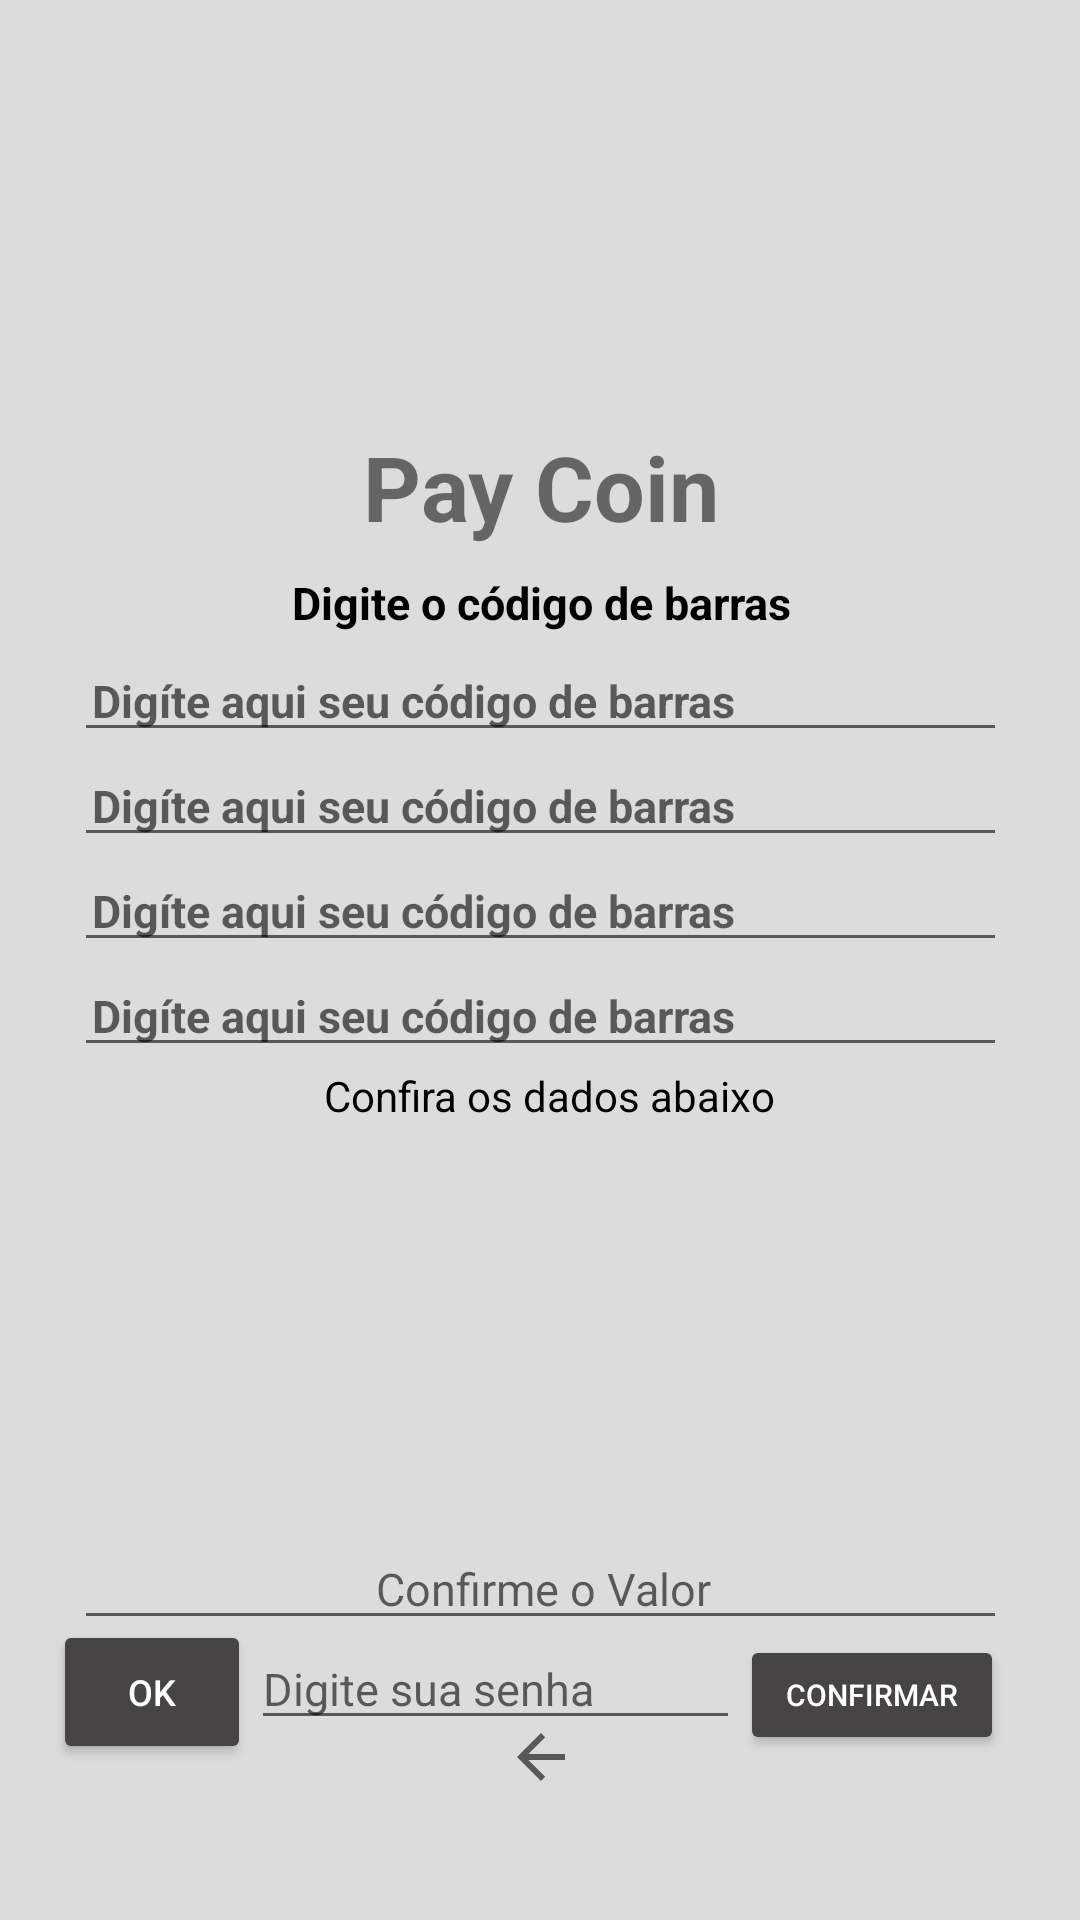

Android layout source for this screen:
<!-- AndroidManifest.xml: application theme Theme.PayCoin -->
<!-- res/layout/activity_cod_barras_digit.xml -->
<?xml version="1.0" encoding="utf-8"?>
<androidx.constraintlayout.widget.ConstraintLayout xmlns:android="http://schemas.android.com/apk/res/android"
    xmlns:app="http://schemas.android.com/apk/res-auto"
    xmlns:tools="http://schemas.android.com/tools"
    android:layout_width="match_parent"
    android:layout_height="match_parent"
    android:background="#DCDCDC"
    android:paddingTop="5dp"
    tools:context=".pagar.CodBarrasDigit">


    <ImageButton
        android:id="@+id/imageButton_CodBarrasDigitavel_MetodoPagamento"
        android:layout_width="27dp"
        android:layout_height="29dp"
        android:layout_marginBottom="40dp"
        android:background="#DCDCDC"
        app:layout_constraintBottom_toBottomOf="parent"
        app:layout_constraintEnd_toEndOf="parent"
        app:layout_constraintStart_toStartOf="parent"
        app:layout_constraintTop_toBottomOf="@+id/linearLayout2"
        app:layout_constraintVertical_bias="1.0"
        app:srcCompat="?attr/actionModeCloseDrawable" />

    <ImageView
        android:id="@+id/imageView_CodBarraDigit_Logo"
        android:layout_width="wrap_content"
        android:layout_height="137dp"
        app:layout_constraintBottom_toBottomOf="parent"
        app:layout_constraintEnd_toEndOf="parent"
        app:layout_constraintHorizontal_bias="0.0"
        app:layout_constraintStart_toStartOf="parent"
        app:layout_constraintTop_toTopOf="parent"
        app:layout_constraintVertical_bias="0.0"
        app:srcCompat="@drawable/logo" />

    <LinearLayout
        android:id="@+id/linearLayout2"
        android:layout_width="311dp"
        android:layout_height="332dp"
        android:orientation="vertical"
        app:layout_constraintBottom_toBottomOf="parent"
        app:layout_constraintEnd_toEndOf="parent"
        app:layout_constraintStart_toStartOf="parent"
        app:layout_constraintTop_toBottomOf="@+id/textView_CodBarraDigit_DigiteCodBarra"
        app:layout_constraintVertical_bias="0.0">

        <EditText
            android:id="@+id/editText_CodBarraDigit_CampoA"
            android:layout_width="match_parent"
            android:layout_height="35dp"
            android:ellipsize="end"
            android:hint="Digíte aqui seu código de barras"
            android:maxLength="12"
            android:paddingLeft="6dp"
            android:singleLine="true"
            android:textSize="15dp"
            android:textStyle="bold" />

        <EditText
            android:id="@+id/editText_CodBarraDigit_CampoB"
            android:layout_width="match_parent"
            android:layout_height="35dp"
            android:ellipsize="end"
            android:hint="Digíte aqui seu código de barras"
            android:maxLength="12"
            android:paddingLeft="6dp"
            android:singleLine="true"
            android:textSize="15dp"
            android:textStyle="bold" />

        <EditText
            android:id="@+id/editText_CodBarraDigit_CampoC"
            android:layout_width="match_parent"
            android:layout_height="35dp"
            android:ellipsize="end"
            android:hint="Digíte aqui seu código de barras"
            android:maxLength="12"
            android:paddingLeft="6dp"
            android:singleLine="true"
            android:textSize="15dp"
            android:textStyle="bold" />

        <EditText
            android:id="@+id/editText_CodBarraDigit_CampoD"
            android:layout_width="match_parent"
            android:layout_height="35dp"
            android:ellipsize="end"
            android:hint="Digíte aqui seu código de barras"
            android:maxLength="12"
            android:paddingLeft="6dp"
            android:singleLine="true"
            android:textSize="15dp"
            android:textStyle="bold" />

        <TextView
            android:id="@+id/textView_CodBarraDigitar_DadosTransacao"
            android:layout_width="match_parent"
            android:layout_height="35dp"
            android:paddingLeft="6dp"
            android:text="Confira os dados abaixo"
            android:textAlignment="center"
            android:textColor="@color/black"
            android:textSize="14dp" />

        <TextView
            android:id="@+id/textView_CodBarraDigitar_Favorecido"
            android:layout_width="match_parent"
            android:layout_height="30dp"
            android:paddingLeft="6dp"
            android:textAlignment="center"
            android:textColor="@color/black"
            android:textSize="12dp" />

        <TextView
            android:id="@+id/textView_CodBarraDigitar_Vencimento"
            android:layout_width="match_parent"
            android:layout_height="30dp"
            android:paddingLeft="6dp"
            android:textAlignment="center"
            android:textColor="@color/black"
            android:textSize="12dp" />

        <TextView
            android:id="@+id/textView_CodBarraDigitar_ValorPagamento"
            android:layout_width="match_parent"
            android:layout_height="30dp"
            android:paddingLeft="6dp"
            android:textAlignment="center"
            android:textColor="@color/black"
            android:textSize="12dp" />

        <TextView
            android:id="@+id/textView_CodBarraDigitar_DataPagamento"
            android:layout_width="match_parent"
            android:layout_height="30dp"
            android:paddingLeft="6dp"
            android:textAlignment="center"
            android:textColor="@color/black"
            android:textSize="12dp" />

        <EditText
            android:id="@+id/editText_CodBarraDigitar_ConfirmeValor"
            android:layout_width="match_parent"
            android:layout_height="36dp"
            android:hint="Confirme o Valor"
            android:paddingLeft="6dp"
            android:textAlignment="center"
            android:textColor="@color/black"
            android:textSize="15dp" />


    </LinearLayout>

    <TextView
        android:id="@+id/textView_CodBarraDigit_DigiteCodBarra"
        android:layout_width="401dp"
        android:layout_height="25dp"
        android:text="Digite o código de barras"
        android:textAlignment="center"
        android:textColor="@color/black"
        android:textSize="15dp"
        android:textStyle="bold"
        app:layout_constraintBottom_toBottomOf="parent"
        app:layout_constraintEnd_toEndOf="parent"
        app:layout_constraintStart_toStartOf="parent"
        app:layout_constraintTop_toBottomOf="@+id/textView_CodBarras_Titulo"
        app:layout_constraintVertical_bias="0.019" />

    <TextView
        android:id="@+id/textView_CodBarras_Titulo"
        android:layout_width="match_parent"
        android:layout_height="wrap_content"
        android:text="Pay Coin"
        android:textAlignment="center"
        android:textSize="30dp"
        android:textStyle="bold"
        app:layout_constraintBottom_toBottomOf="parent"
        app:layout_constraintEnd_toEndOf="parent"
        app:layout_constraintHorizontal_bias="1.0"
        app:layout_constraintStart_toStartOf="parent"
        app:layout_constraintTop_toBottomOf="@+id/imageView_CodBarraDigit_Logo"
        app:layout_constraintVertical_bias="0.0" />

    <LinearLayout
        android:layout_width="324dp"
        android:layout_height="48dp"
        android:orientation="horizontal"
        app:layout_constraintBottom_toTopOf="@+id/imageButton_CodBarrasDigitavel_MetodoPagamento"
        app:layout_constraintEnd_toEndOf="parent"
        app:layout_constraintHorizontal_bias="0.494"
        app:layout_constraintStart_toStartOf="parent"
        app:layout_constraintTop_toBottomOf="@+id/linearLayout2"
        app:layout_constraintVertical_bias="0.322">

        <Button
            android:id="@+id/button_CodBarraDigit_ConfirmarCodBarras"
            android:layout_width="66dp"
            android:layout_height="wrap_content"
            android:backgroundTint="@color/cinza_escuro"
            android:text="ok"
            android:textColor="@color/white"
            android:textSize="12dp" />

        <EditText
            android:id="@+id/editText_CodBarrasDigitavel_Senha"
            android:layout_width="163dp"
            android:layout_height="wrap_content"
            android:drawableStart="@drawable/ic_lock"
            android:hint="Digite sua senha"
            android:inputType="textPassword"
            android:textSize="15dp" />

        <Button
            android:id="@+id/button_CodBarraDigitavel_ConfirmarDadosPagamentos"
            android:layout_width="wrap_content"
            android:layout_height="40dp"
            android:backgroundTint="@color/cinza_escuro"
            android:text="Confirmar"
            android:textColor="@color/white"
            android:textSize="10dp" />

    </LinearLayout>

</androidx.constraintlayout.widget.ConstraintLayout>
<!-- resources referenced by this layout -->
<resources>
  <color name="black">#FF000000</color>
  <color name="cinza_escuro">#474444</color>
  <color name="white">#FFFFFFFF</color>
  <style name="Theme.PayCoin" parent="Theme.MaterialComponents.DayNight.DarkActionBar">
          
          <item name="colorPrimary">@color/purple_500</item>
          <item name="colorPrimaryVariant">@color/black</item>
          <item name="colorOnPrimary">@color/white</item>
          
          <item name="colorSecondary">@color/teal_200</item>
          <item name="colorSecondaryVariant">@color/teal_700</item>
          <item name="colorOnSecondary">@color/black</item>
          
          <item name="android:statusBarColor" tools:targetApi="l">?attr/colorPrimaryVariant</item>
          
      </style>
  <color name="purple_500">#FF6200EE</color>
  <color name="teal_200">#FF03DAC5</color>
  <color name="teal_700">#FF018786</color>
</resources>
